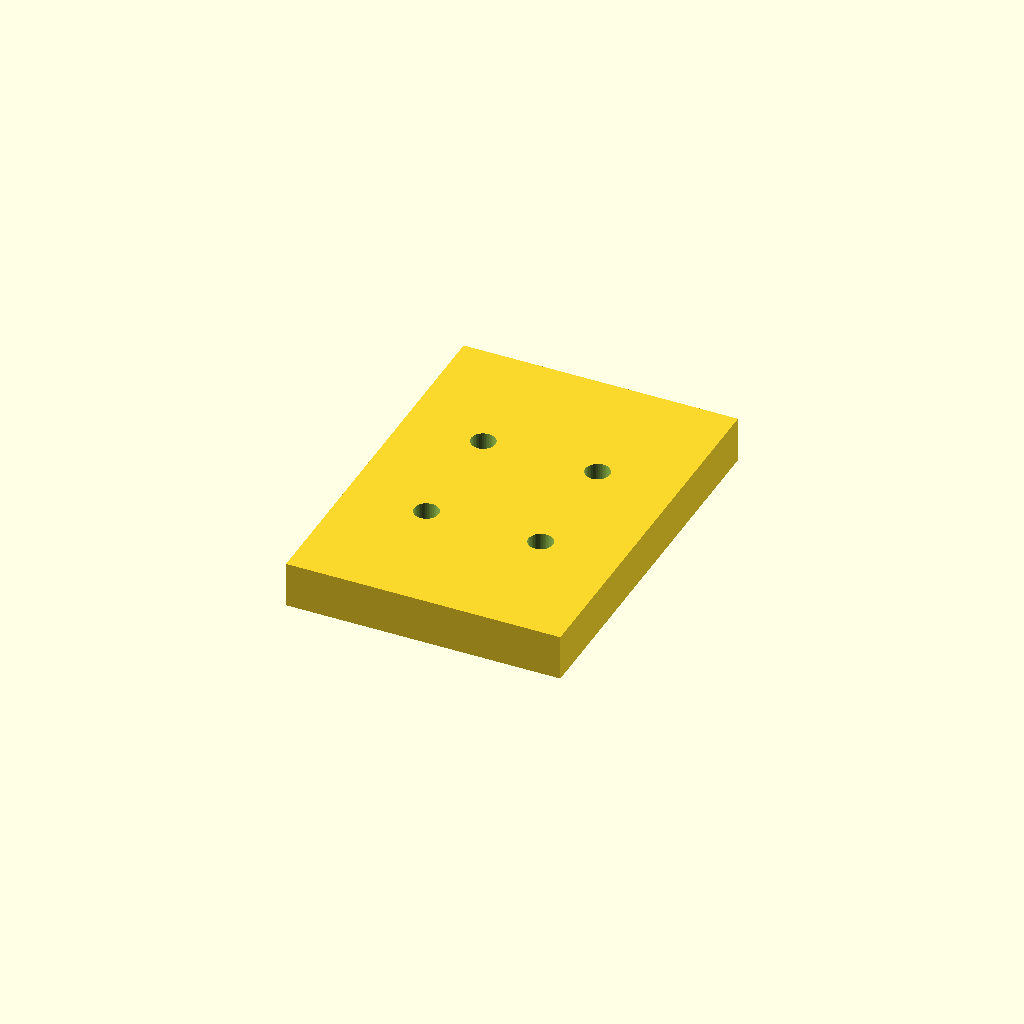
Cell 1: the model at its default parameters.
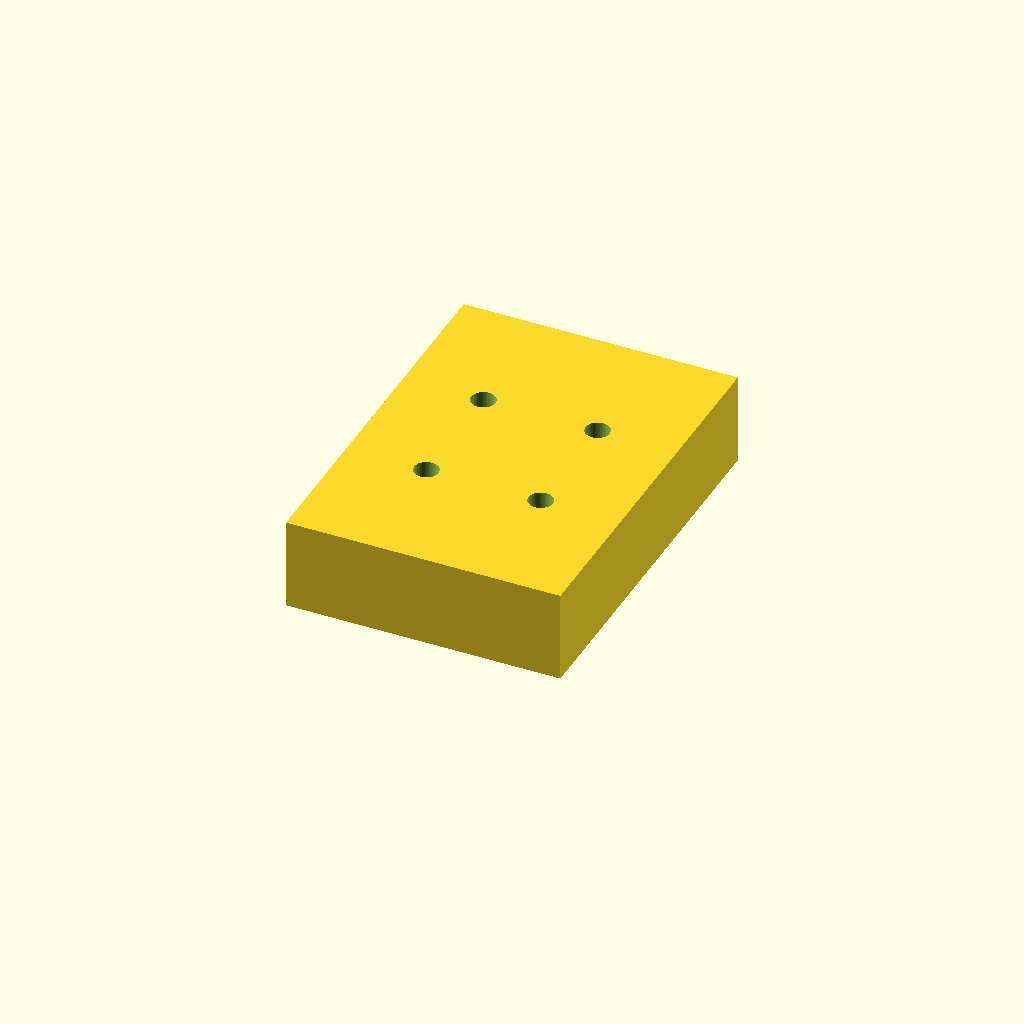
Cell 2: the same model with plate_t = 12.
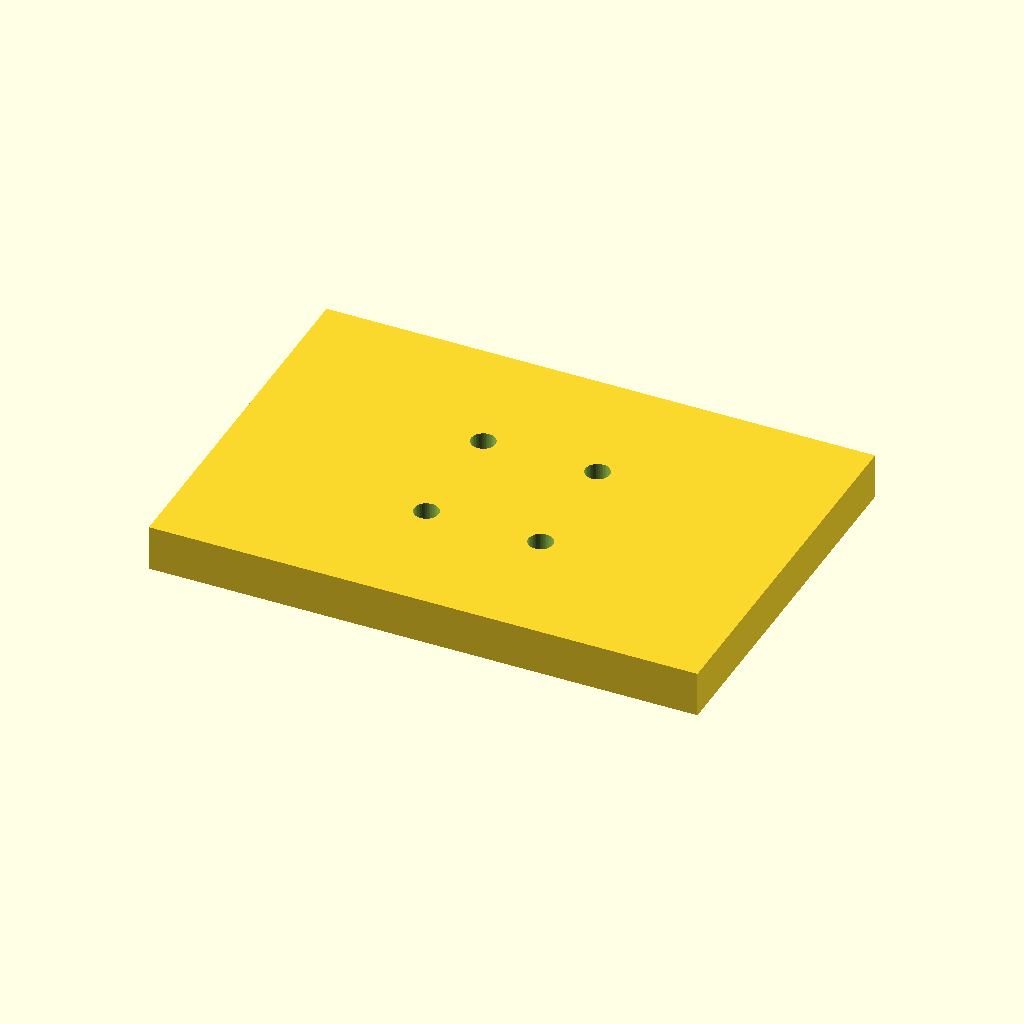
Cell 3: the same model with plate_w = 72.
All cells are drawn from one camera (rotation 55°, 0°, 25°, orthographic, colour scheme Cornfield), so only the parameter changes between them.
OpenSCAD source file cad/sprite-stealth-toolhead/mgn9h_adapter_blank.scad:
// Phase 1 starter: plate that bolts to a standard MGN9H carriage (HIWIN pattern).
// Hole centers: 15 mm (across rail) × 16 mm (along rail). Threads: M3.
// Next: add Sprite gearbox bosses once hole pattern is measured from the STEP.

$fn = 48;

mgn_b = 15;   // across rail
mgn_c = 16;   // along rail
mgn_hole = 3.2; // clearance for M3 screw into carriage
plate_t = 6;
plate_w = 36; // across
plate_l = 50; // along (room for Sprite later)

module mgn9h_holes() {
  for (x = [-mgn_b/2, mgn_b/2], y = [-mgn_c/2, mgn_c/2])
    translate([x, y, -0.1])
      cylinder(d = mgn_hole, h = plate_t + 0.2);
}

difference() {
  // plate: Y = along rail, X = across
  translate([-plate_w/2, -plate_l/2, 0])
    cube([plate_w, plate_l, plate_t]);
  mgn9h_holes();
}

// Visual helpers (not printed) — uncomment to check
// % translate([-10, -19.95, -10]) cube([20, 39.9, 10]); // MGN9H block approx
Customizer parameters (derived from the source; name, type, default, range or options):
mgn_b: number, default 15
mgn_c: number, default 16
mgn_hole: number, default 3.2
plate_t: number, default 6
plate_w: number, default 36
plate_l: number, default 50
